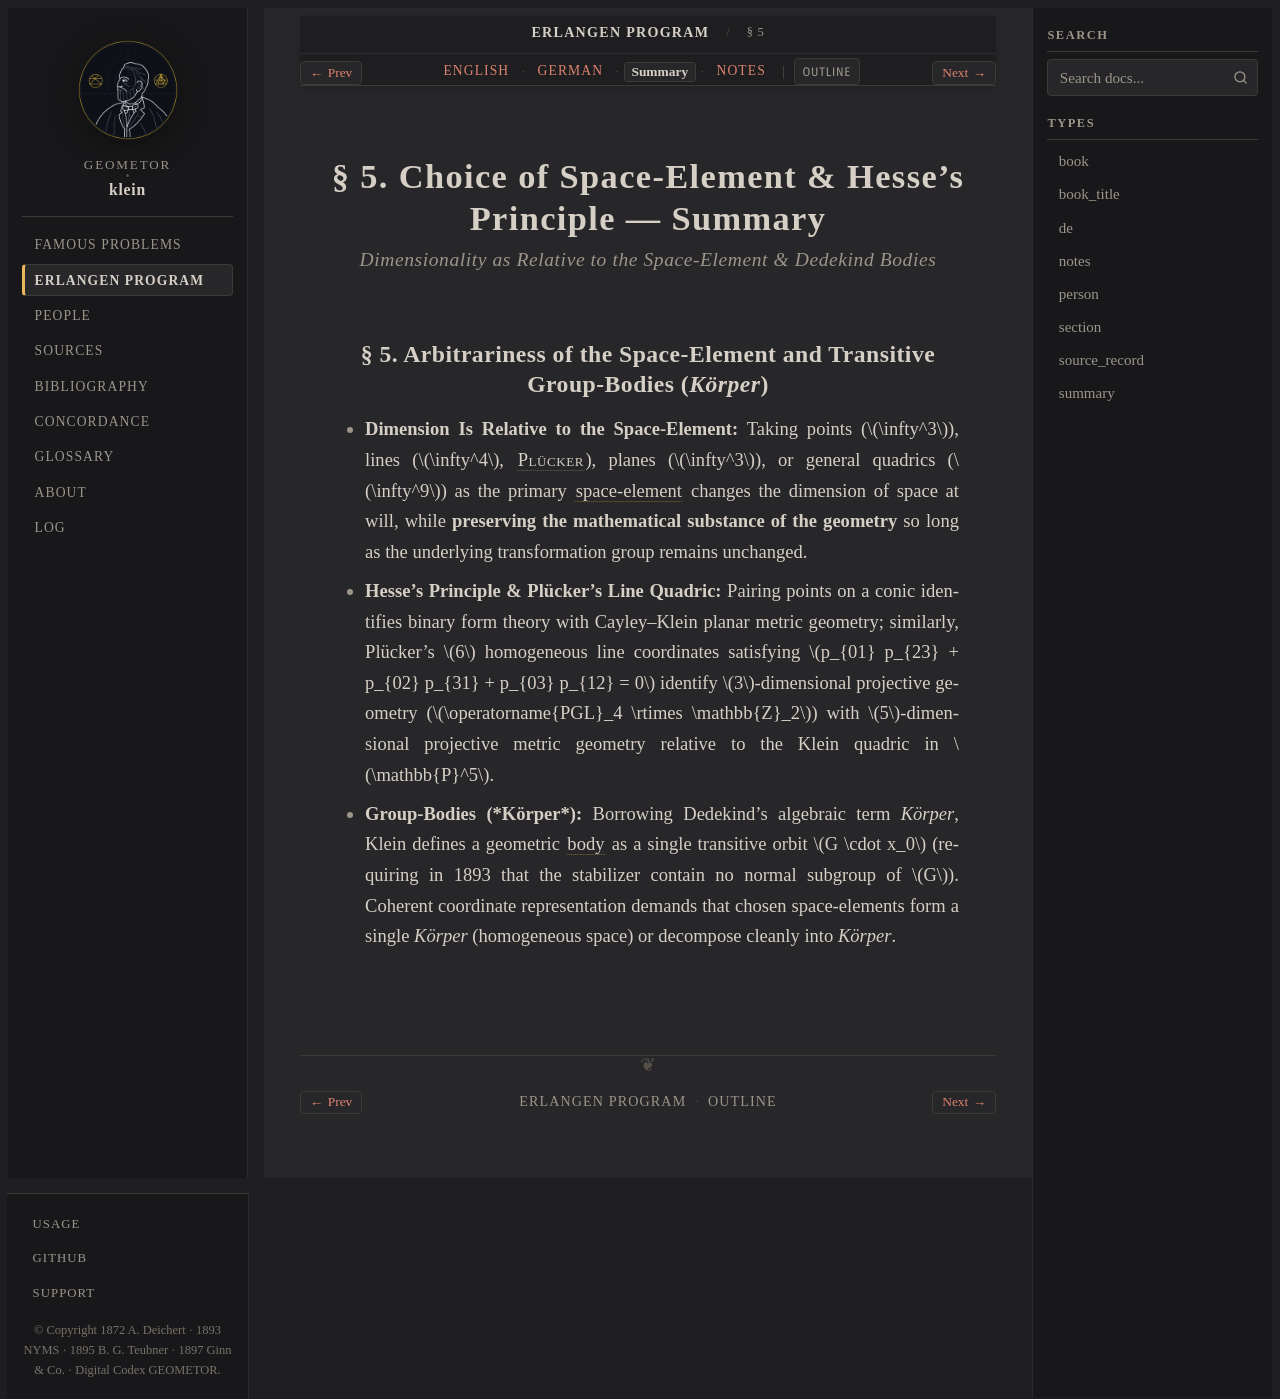

repository: geometor/klein · page: erlangen_program/sec_05/summary.html · generator: sphinx

:type: summary
:title: § 5: Choice of Space-Element & Hesse's Principle — Summary
:layout: book
:canonical_id: § 5
:order: 6

.. _ep-sec_05-summary:
.. _ep-sec-05-summary:

§ 5. Choice of Space-Element & Hesse's Principle — Summary
==========================================================

.. rubric:: Dimensionality as Relative to the Space-Element & Dedekind Bodies

§ 5. Arbitrariness of the Space-Element and Transitive Group-Bodies (*Körper*)
------------------------------------------------------------------------------

* **Dimension Is Relative to the Space-Element:** Taking points (:math:`\infty^3`), lines (:math:`\infty^4`, :person:`Plücker <pluecker>`), planes (:math:`\infty^3`), or general quadrics (:math:`\infty^9`) as the primary :term:`space-element <space-element>` changes the dimension of space at will, while **preserving the mathematical substance of the geometry** so long as the underlying transformation group remains unchanged.
* **Hesse's Principle & Plücker's Line Quadric:** Pairing points on a conic identifies binary form theory with Cayley–Klein planar metric geometry; similarly, Plücker's :math:`6` homogeneous line coordinates satisfying :math:`p_{01} p_{23} + p_{02} p_{31} + p_{03} p_{12} = 0` identify :math:`3`-dimensional projective geometry (:math:`\operatorname{PGL}_4 \rtimes \mathbb{Z}_2`) with :math:`5`-dimensional projective metric geometry relative to the Klein quadric in :math:`\mathbb{P}^5`.
* **Group-Bodies (*Körper*):** Borrowing Dedekind's algebraic term *Körper*, Klein defines a geometric :term:`body <body-group>` as a single transitive orbit :math:`G \cdot x_0` (requiring in 1893 that the stabilizer contain no normal subgroup of :math:`G`). Coherent coordinate representation demands that chosen space-elements form a single *Körper* (homogeneous space) or decompose cleanly into *Körper*.
